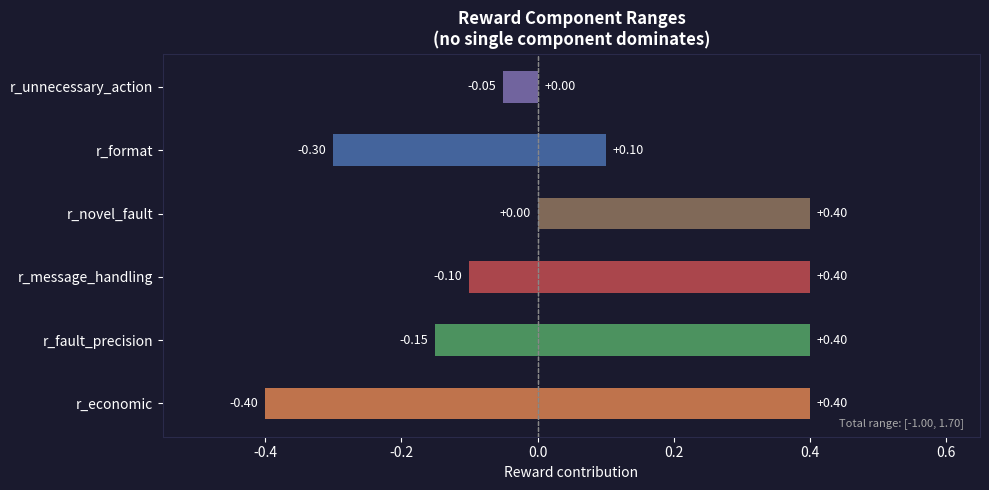
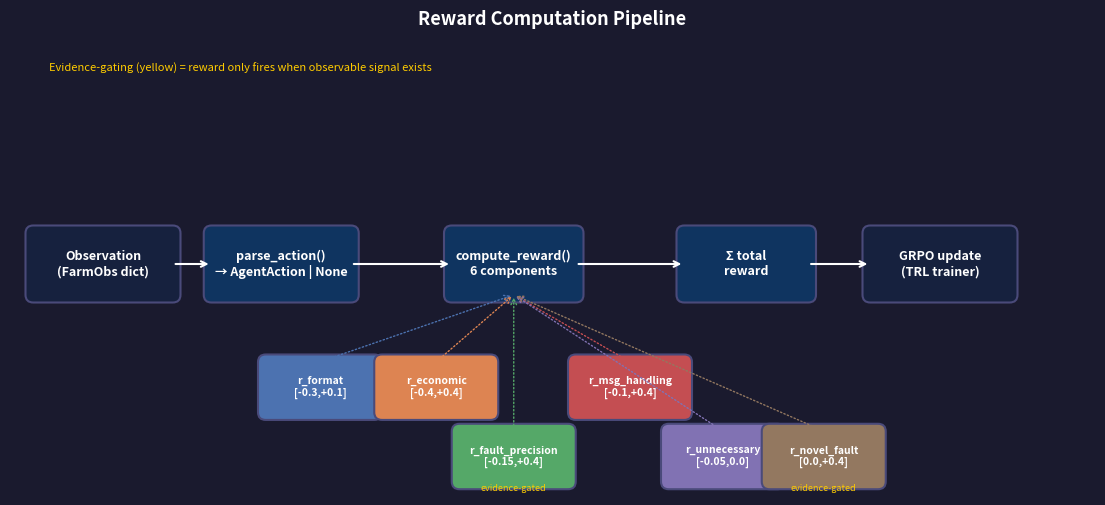
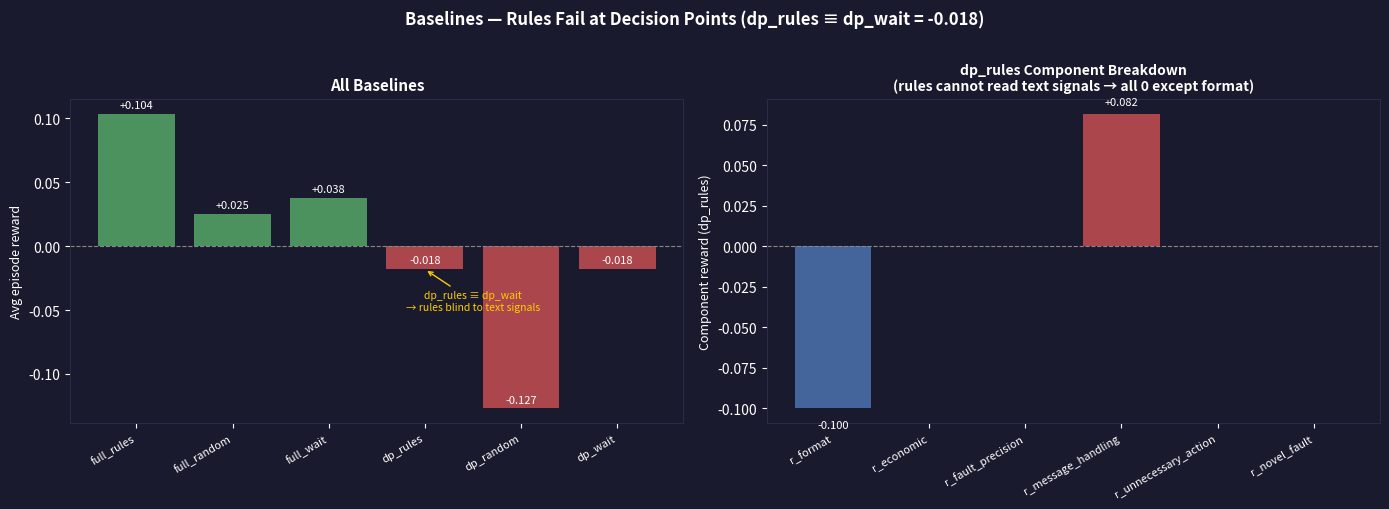
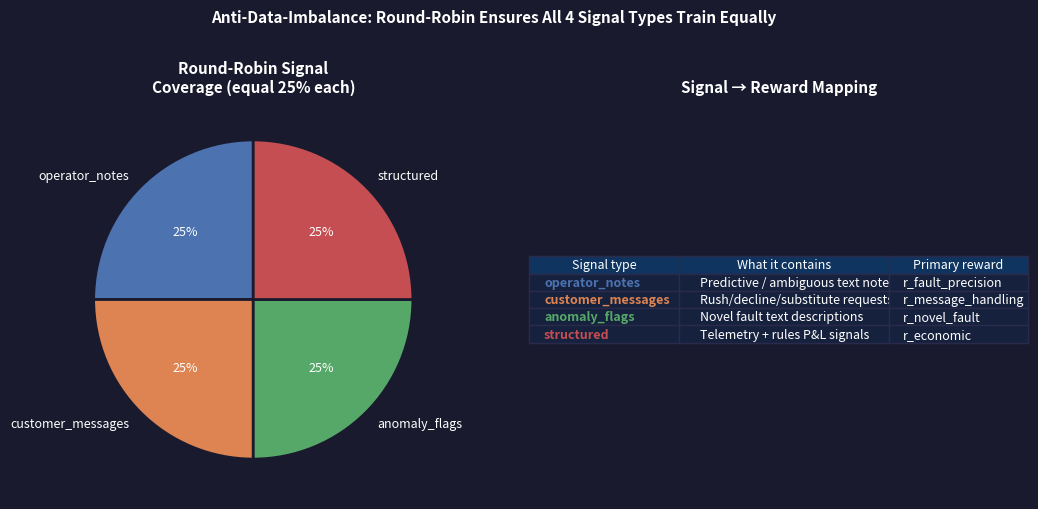

Here is the Python script that generated these plots, in order:
"""
make_reward_visuals.py — Generate 6 static PNGs explaining PrintFarmEnv reward design.

Usage:
    python submission/scripts/make_reward_visuals.py --out submission/plots

Outputs (to --out directory):
    reward_components_table.png
    reward_range_bars.png
    reward_decision_flow.png
    baseline_decomposition.png
    signal_coverage.png
    hyperparameters_card.png
"""

import argparse
import json
import math
import os
import sys
from pathlib import Path

import matplotlib
matplotlib.use("Agg")
import matplotlib.pyplot as plt
import matplotlib.patches as mpatches
from matplotlib.patches import FancyArrowPatch, FancyBboxPatch
import numpy as np


# ── Reward component data (source of truth: submission/rewards/) ──────────────

COMPONENTS = [
    {
        "name": "r_format",
        "label": "Format +\nAnti-Echo",
        "range_min": -0.3,
        "range_max": +0.1,
        "what": "Output has valid <action> tag\n& parseable JSON",
        "anti_gaming": "Token overlap > 50%\nwith obs → penalise echo",
        "evidence_req": "None (always active)",
        "color": "#4C72B0",
        "breakdown": {
            "No <action> tag": -0.30,
            "Tag, invalid JSON": -0.20,
            "Echo (>50% overlap)": -0.20,
            "Tag + tag JSON, partial": -0.10,
            "Clean valid action": +0.10,
        },
    },
    {
        "name": "r_economic",
        "label": "Economic\n(P&L delta)",
        "range_min": -0.4,
        "range_max": +0.4,
        "what": "LLM action P&L − rules P&L\nnormalised to $10 = ±1.0",
        "anti_gaming": "Normalised + clamped;\ncan't exceed ±0.4",
        "evidence_req": "Always (requires step sim)",
        "color": "#DD8452",
    },
    {
        "name": "r_fault_precision",
        "label": "Fault\nPrecision",
        "range_min": -0.15,
        "range_max": +0.40,
        "what": "Investigate the right printer\nwhen real anomaly present",
        "anti_gaming": "Evidence-gated: random guess\non real fault → 0.0 (no signal\nto learn from)",
        "evidence_req": "observation= dict required\n(anomaly/note/telemetry)",
        "color": "#55A868",
    },
    {
        "name": "r_message_handling",
        "label": "Message\nHandling",
        "range_min": -0.1,
        "range_max": +0.4,
        "what": "Correct action on customer\nmessage (accept/decline/sub)",
        "anti_gaming": "Requires correct job_id;\nwrong target → partial +0.15",
        "evidence_req": "customer_messages tags\nin observation",
        "color": "#C44E52",
    },
    {
        "name": "r_unnecessary_action",
        "label": "Unnecessary\nAction Penalty",
        "range_min": -0.05,
        "range_max": 0.0,
        "what": "Penalise RUN_DIAGNOSTIC\non healthy printer (no signal)",
        "anti_gaming": "Asymmetric: only downside;\ncan't game by avoiding action",
        "evidence_req": "anomaly_tags / note_tags",
        "color": "#8172B3",
    },
    {
        "name": "r_novel_fault",
        "label": "Novel Fault\nDetection",
        "range_min": 0.0,
        "range_max": +0.4,
        "what": "Catch out-of-taxonomy faults\n(hybrid_thermal, intermittent_mcu,\ndegraded_webcam)",
        "anti_gaming": "Evidence-gated: preemptive\naction with no obs signal → 0.0",
        "evidence_req": "observation= dict required\n+ anomaly_flags / telemetry",
        "color": "#937860",
    },
]

SIGNAL_TYPES = ["operator_notes", "customer_messages", "anomaly_flags", "structured"]


# ── helpers ────────────────────────────────────────────────────────────────────

def savefig(fig, path):
    fig.savefig(path, dpi=150, bbox_inches="tight", facecolor=fig.get_facecolor())
    plt.close(fig)
    print(f"  Saved → {path}")


# ── 1. Components table ────────────────────────────────────────────────────────

def make_components_table(out_dir: Path):
    fig, ax = plt.subplots(figsize=(16, 6))
    fig.patch.set_facecolor("#1a1a2e")
    ax.set_facecolor("#1a1a2e")
    ax.axis("off")

    col_labels = ["Component", "Range", "What it measures", "Evidence required", "Anti-gaming"]
    rows = []
    for c in COMPONENTS:
        rows.append([
            c["name"],
            f"[{c['range_min']:+.2f}, {c['range_max']:+.2f}]",
            c["what"].replace("\n", " "),
            c["evidence_req"].replace("\n", " "),
            c["anti_gaming"].replace("\n", " "),
        ])

    col_widths = [0.14, 0.10, 0.26, 0.24, 0.26]
    colors = [["#16213e"] * 5] * len(rows)
    header_colors = ["#0f3460"] * 5

    table = ax.table(
        cellText=rows,
        colLabels=col_labels,
        cellLoc="left",
        loc="center",
        colWidths=col_widths,
    )
    table.auto_set_font_size(False)
    table.set_fontsize(9)

    for (row, col), cell in table.get_celld().items():
        cell.set_facecolor(header_colors[col] if row == 0 else colors[row - 1][col])
        cell.set_text_props(color="white")
        cell.set_edgecolor("#2a2a4a")
        if col == 0 and row > 0:
            cell.set_text_props(color=COMPONENTS[row - 1]["color"], fontweight="bold")

    ax.set_title(
        "PrintFarmEnv — 6-Component Reward Design",
        color="white", fontsize=14, fontweight="bold", pad=15,
    )
    savefig(fig, out_dir / "reward_components_table.png")


# ── 2. Range bars ──────────────────────────────────────────────────────────────

def make_range_bars(out_dir: Path):
    fig, ax = plt.subplots(figsize=(10, 5))
    fig.patch.set_facecolor("#1a1a2e")
    ax.set_facecolor("#1a1a2e")

    sorted_comps = sorted(COMPONENTS, key=lambda c: c["range_max"], reverse=True)
    y = np.arange(len(sorted_comps))
    bar_h = 0.5

    for i, c in enumerate(sorted_comps):
        lo, hi = c["range_min"], c["range_max"]
        ax.barh(y[i], hi - lo, left=lo, height=bar_h, color=c["color"], alpha=0.85)
        # zero marker
        ax.axvline(0, color="#888", linewidth=0.8, linestyle="--")
        ax.text(hi + 0.01, y[i], f"{hi:+.2f}", va="center", ha="left", color="white", fontsize=9)
        ax.text(lo - 0.01, y[i], f"{lo:+.2f}", va="center", ha="right", color="white", fontsize=9)

    ax.set_yticks(y)
    ax.set_yticklabels([c["name"] for c in sorted_comps], color="white", fontsize=10)
    ax.set_xlabel("Reward contribution", color="white", fontsize=10)
    ax.tick_params(colors="white")
    ax.spines[:].set_color("#2a2a4a")
    ax.set_title(
        "Reward Component Ranges\n(no single component dominates)",
        color="white", fontsize=12, fontweight="bold",
    )
    ax.set_xlim(-0.55, 0.65)

    total_min = sum(c["range_min"] for c in COMPONENTS)
    total_max = sum(c["range_max"] for c in COMPONENTS)
    ax.text(
        0.98, 0.02,
        f"Total range: [{total_min:.2f}, {total_max:.2f}]",
        transform=ax.transAxes, ha="right", va="bottom",
        color="#aaa", fontsize=8,
    )

    fig.tight_layout()
    savefig(fig, out_dir / "reward_range_bars.png")


# ── 3. Decision flow ───────────────────────────────────────────────────────────

def make_decision_flow(out_dir: Path):
    fig, ax = plt.subplots(figsize=(14, 6))
    fig.patch.set_facecolor("#1a1a2e")
    ax.set_facecolor("#1a1a2e")
    ax.axis("off")
    ax.set_xlim(0, 14)
    ax.set_ylim(0, 6)

    def box(x, y, w, h, text, color="#0f3460", text_color="white", fontsize=9):
        rect = FancyBboxPatch((x - w/2, y - h/2), w, h,
                              boxstyle="round,pad=0.1", linewidth=1.5,
                              edgecolor="#4a4a7a", facecolor=color)
        ax.add_patch(rect)
        ax.text(x, y, text, ha="center", va="center",
                color=text_color, fontsize=fontsize, fontweight="bold",
                multialignment="center")

    def arrow(x1, y1, x2, y2, label="", color="white"):
        ax.annotate("", xy=(x2, y2), xytext=(x1, y1),
                    arrowprops=dict(arrowstyle="->", color=color, lw=1.5))
        if label:
            mx, my = (x1 + x2) / 2, (y1 + y2) / 2
            ax.text(mx, my + 0.1, label, ha="center", va="bottom",
                    color="#aaa", fontsize=7.5)

    # Main pipeline nodes
    box(1.2, 3, 1.8, 0.8, "Observation\n(FarmObs dict)", "#16213e")
    box(3.5, 3, 1.8, 0.8, "parse_action()\n→ AgentAction | None", "#0f3460")
    box(6.5, 3, 1.6, 0.8, "compute_reward()\n6 components", "#0f3460")
    box(9.5, 3, 1.6, 0.8, "Σ total\nreward", "#0f3460")
    box(12, 3, 1.8, 0.8, "GRPO update\n(TRL trainer)", "#16213e")

    arrow(2.1, 3, 2.6, 3)
    arrow(4.4, 3, 5.7, 3)
    arrow(7.3, 3, 8.7, 3)
    arrow(10.3, 3, 11.1, 3)

    # Component breakdown (below main pipeline)
    comp_data = [
        (4.0, 1.4, "r_format\n[-0.3,+0.1]", COMPONENTS[0]["color"], False),
        (5.5, 1.4, "r_economic\n[-0.4,+0.4]", COMPONENTS[1]["color"], False),
        (6.5, 0.5, "r_fault_precision\n[-0.15,+0.4]", COMPONENTS[2]["color"], True),
        (8.0, 1.4, "r_msg_handling\n[-0.1,+0.4]", COMPONENTS[3]["color"], False),
        (9.2, 0.5, "r_unnecessary\n[-0.05,0.0]", COMPONENTS[4]["color"], False),
        (10.5, 0.5, "r_novel_fault\n[0.0,+0.4]", COMPONENTS[5]["color"], True),
    ]
    for cx, cy, label, col, gated in comp_data:
        box(cx, cy, 1.4, 0.65, label, col, fontsize=7.5)
        ax.annotate("", xy=(cx, cy + 0.33), xytext=(6.5, 2.6),
                    arrowprops=dict(arrowstyle="<-", color=col, lw=1, linestyle="dotted"))
        if gated:
            ax.text(cx, cy - 0.45, "evidence-gated", ha="center",
                    color="#ffcc00", fontsize=6.5, style="italic")

    ax.text(0.5, 5.5, "Evidence-gating (yellow) = reward only fires when observable signal exists",
            color="#ffcc00", fontsize=8, ha="left", style="italic")
    ax.set_title("Reward Computation Pipeline", color="white", fontsize=13, fontweight="bold")
    savefig(fig, out_dir / "reward_decision_flow.png")


# ── 4. Baseline decomposition ──────────────────────────────────────────────────

def make_baseline_decomp(out_dir: Path, baselines_path: Path):
    # Load real baselines if available, else use known values
    baseline_data = {}
    if baselines_path.exists():
        with open(baselines_path) as f:
            raw = json.load(f)
        baseline_data = raw

    # Known component breakdown for dp_rules from Session notes
    # r_format: -0.1, r_message_handling: +0.082, others: 0.0
    known_breakdown = {
        "r_format": -0.10,
        "r_economic": 0.0,
        "r_fault_precision": 0.0,
        "r_message_handling": +0.082,
        "r_unnecessary_action": 0.0,
        "r_novel_fault": 0.0,
    }

    # Summary totals from baselines.json
    policies = {}
    if baseline_data:
        for key, val in baseline_data.items():
            if isinstance(val, dict) and "avg_reward" in val:
                policies[key] = val["avg_reward"]
    else:
        policies = {
            "full_rules": +0.1036,
            "full_random": +0.0254,
            "full_wait": +0.0376,
            "dp_rules": -0.0182,
            "dp_random": -0.1270,
            "dp_wait": -0.0182,
        }

    fig, (ax1, ax2) = plt.subplots(1, 2, figsize=(14, 5))
    fig.patch.set_facecolor("#1a1a2e")
    for ax in (ax1, ax2):
        ax.set_facecolor("#1a1a2e")

    # Left: all-policy bar chart
    pol_names = list(policies.keys())
    pol_vals = list(policies.values())
    bar_colors = ["#55A868" if v >= 0 else "#C44E52" for v in pol_vals]
    bars = ax1.bar(pol_names, pol_vals, color=bar_colors, alpha=0.85)
    ax1.axhline(0, color="#888", linewidth=0.8, linestyle="--")
    ax1.set_ylabel("Avg episode reward", color="white", fontsize=9)
    ax1.tick_params(colors="white", axis="both")
    ax1.set_xticks(range(len(pol_names)))
    ax1.set_xticklabels(pol_names, rotation=30, ha="right", color="white", fontsize=8)
    ax1.spines[:].set_color("#2a2a4a")
    ax1.set_title("All Baselines", color="white", fontsize=11, fontweight="bold")
    for bar, val in zip(bars, pol_vals):
        ax1.text(bar.get_x() + bar.get_width()/2, bar.get_height() + 0.003,
                 f"{val:+.3f}", ha="center", va="bottom", color="white", fontsize=8)

    # Add annotation: dp_rules = dp_wait (key narrative)
    if "dp_rules" in policies and "dp_wait" in policies:
        ax1.annotate(
            "dp_rules ≡ dp_wait\n→ rules blind to text signals",
            xy=(pol_names.index("dp_rules"), policies["dp_rules"]),
            xytext=(pol_names.index("dp_rules") + 0.5, -0.05),
            color="#ffcc00", fontsize=7.5, ha="center",
            arrowprops=dict(arrowstyle="->", color="#ffcc00", lw=1),
        )

    # Right: dp_rules component breakdown stacked bar
    comp_names = list(known_breakdown.keys())
    comp_vals = list(known_breakdown.values())
    bar_cols = [c["color"] for c in COMPONENTS]
    pos_vals = [max(0, v) for v in comp_vals]
    neg_vals = [min(0, v) for v in comp_vals]

    ax2.bar(comp_names, pos_vals, color=bar_cols, alpha=0.85)
    ax2.bar(comp_names, neg_vals, color=bar_cols, alpha=0.85)
    ax2.axhline(0, color="#888", linewidth=0.8, linestyle="--")
    ax2.set_ylabel("Component reward (dp_rules)", color="white", fontsize=9)
    ax2.tick_params(colors="white", axis="both")
    ax2.set_xticks(range(len(comp_names)))
    ax2.set_xticklabels(comp_names, rotation=30, ha="right", color="white", fontsize=8)
    ax2.spines[:].set_color("#2a2a4a")
    ax2.set_title("dp_rules Component Breakdown\n(rules cannot read text signals → all 0 except format)",
                  color="white", fontsize=10, fontweight="bold")
    for i, (name, val) in enumerate(zip(comp_names, comp_vals)):
        if val != 0:
            ax2.text(i, val + (0.004 if val > 0 else -0.007),
                     f"{val:+.3f}", ha="center", va="bottom" if val > 0 else "top",
                     color="white", fontsize=8)

    fig.suptitle("Baselines — Rules Fail at Decision Points (dp_rules ≡ dp_wait = -0.018)",
                 color="white", fontsize=12, fontweight="bold", y=1.01)
    fig.tight_layout()
    savefig(fig, out_dir / "baseline_decomposition.png")


# ── 5. Signal coverage ─────────────────────────────────────────────────────────

def make_signal_coverage(out_dir: Path):
    fig, (ax1, ax2) = plt.subplots(1, 2, figsize=(11, 5))
    fig.patch.set_facecolor("#1a1a2e")
    for ax in (ax1, ax2):
        ax.set_facecolor("#1a1a2e")

    labels = ["operator_notes", "customer_messages", "anomaly_flags", "structured"]
    counts = [1, 1, 1, 1]  # round-robin: equal coverage
    colors = ["#4C72B0", "#DD8452", "#55A868", "#C44E52"]
    wedge_props = dict(edgecolor="#1a1a2e", linewidth=2)

    ax1.pie(counts, labels=labels, colors=colors, autopct="%1.0f%%",
            wedgeprops=wedge_props, textprops={"color": "white", "fontsize": 9},
            startangle=90)
    ax1.set_title("Round-Robin Signal\nCoverage (equal 25% each)",
                  color="white", fontsize=11, fontweight="bold")

    # Table explaining what each signal trains
    rows = [
        ["operator_notes", "Predictive / ambiguous text notes", "r_fault_precision"],
        ["customer_messages", "Rush/decline/substitute requests", "r_message_handling"],
        ["anomaly_flags", "Novel fault text descriptions", "r_novel_fault"],
        ["structured", "Telemetry + rules P&L signals", "r_economic"],
    ]
    col_labels = ["Signal type", "What it contains", "Primary reward"]
    table = ax2.table(cellText=rows, colLabels=col_labels, cellLoc="left", loc="center",
                      colWidths=[0.3, 0.42, 0.28])
    table.auto_set_font_size(False)
    table.set_fontsize(9)
    for (row, col), cell in table.get_celld().items():
        cell.set_facecolor("#16213e" if row > 0 else "#0f3460")
        cell.set_text_props(color="white")
        cell.set_edgecolor("#2a2a4a")
        if col == 0 and row > 0:
            cell.set_text_props(color=colors[row - 1], fontweight="bold")
    ax2.axis("off")
    ax2.set_title("Signal → Reward Mapping",
                  color="white", fontsize=11, fontweight="bold")

    fig.suptitle("Anti-Data-Imbalance: Round-Robin Ensures All 4 Signal Types Train Equally",
                 color="white", fontsize=11, fontweight="bold", y=1.01)
    fig.tight_layout()
    savefig(fig, out_dir / "signal_coverage.png")


# ── 6. Hyperparameters card ────────────────────────────────────────────────────

def make_hyperparameters_card(out_dir: Path):
    fig, ax = plt.subplots(figsize=(12, 7))
    fig.patch.set_facecolor("#1a1a2e")
    ax.set_facecolor("#1a1a2e")
    ax.axis("off")

    params = [
        ("Model", "Qwen/Qwen2.5-3B-Instruct (primary)  /  Qwen3-4B-Instruct (stretch)"),
        ("Training algo", "GRPO (Group Relative Policy Optimisation) via HF TRL"),
        ("LoRA rank", "16   |   LoRA alpha: 16   |   Target: q_proj, v_proj"),
        ("Learning rate", "5e-6   |   Warmup: 5% of max_steps"),
        ("n_generations", "4 (local MPS)  /  8 (HF T4/A10)"),
        ("max_steps", "200 (local validation)  /  500 (HF 4B run)"),
        ("max_completion_length", "256 tokens"),
        ("max_seq_length", "2048 tokens"),
        ("Temperature", "0.3  (sampling during rollout)"),
        ("Reward aggregation", "Uniform sum of 6 components (no learned weights)"),
        ("Prompt policy", "Round-robin over SIGNAL_TYPES; skip (not fallback) if target absent"),
        ("Anti-echo threshold", ">50% token overlap with observation text → r_format = -0.2"),
        ("Evidence gating", "r_fault_precision + r_novel_fault require observation= dict"),
        ("Batch size", "= n_generations (1 prompt × n completions per step)"),
        ("Save checkpoints", "Every 25 steps; final_adapter + merged saved at end"),
        ("Logging", "monitor.jsonl (per-step) + W&B (optional)"),
    ]

    col_labels = ["Parameter", "Value"]
    col_widths = [0.28, 0.72]
    rows = [[p[0], p[1]] for p in params]
    colors = [["#16213e", "#101028"]] * len(rows)

    table = ax.table(cellText=rows, colLabels=col_labels, cellLoc="left", loc="center",
                     colWidths=col_widths)
    table.auto_set_font_size(False)
    table.set_fontsize(9)
    for (row, col), cell in table.get_celld().items():
        if row == 0:
            cell.set_facecolor("#0f3460")
        else:
            cell.set_facecolor(colors[row - 1][col])
        cell.set_text_props(color="white")
        cell.set_edgecolor("#2a2a4a")
        if col == 0 and row > 0:
            cell.set_text_props(color="#aad4f5", fontweight="bold")

    ax.set_title("Training Hyperparameters — PrintFarmEnv GRPO",
                 color="white", fontsize=13, fontweight="bold", pad=15)
    savefig(fig, out_dir / "hyperparameters_card.png")


# ── entry point ────────────────────────────────────────────────────────────────

def main():
    parser = argparse.ArgumentParser(description="Generate reward-engineering visuals.")
    parser.add_argument("--out", default="submission/plots",
                        help="Output directory for PNGs")
    parser.add_argument("--baselines", default="submission/eval/baselines.json",
                        help="Path to baselines.json")
    args = parser.parse_args()

    out_dir = Path(args.out)
    out_dir.mkdir(parents=True, exist_ok=True)
    baselines_path = Path(args.baselines)

    print(f"Generating reward visuals → {out_dir}/")
    make_components_table(out_dir)
    make_range_bars(out_dir)
    make_decision_flow(out_dir)
    make_baseline_decomp(out_dir, baselines_path)
    make_signal_coverage(out_dir)
    make_hyperparameters_card(out_dir)
    print("Done. 6 PNGs written.")


if __name__ == "__main__":
    main()
